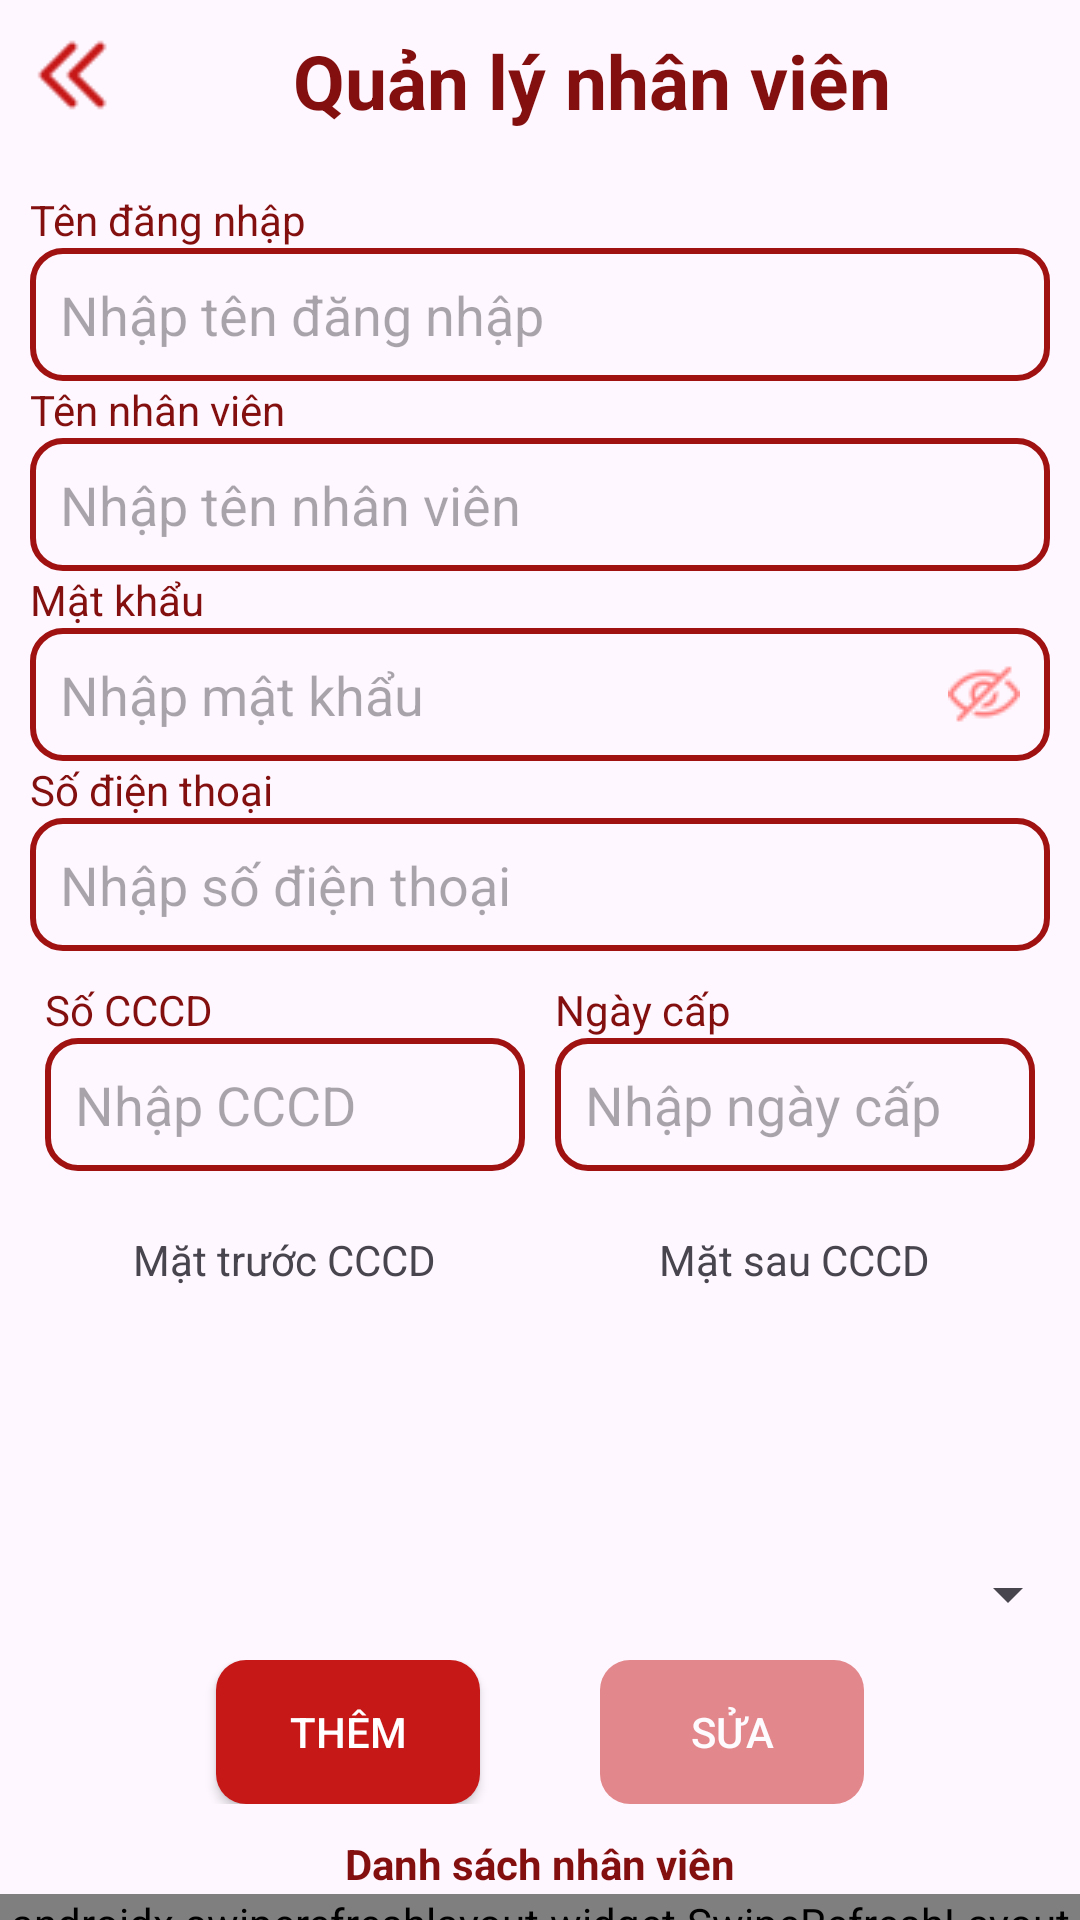

Write the Android layout XML for this screen, with the resource values it uses.
<!-- AndroidManifest.xml: application theme Theme.ChuyenDe -->
<!-- res/layout/ql_nhanvien_layout.xml -->
<?xml version="1.0" encoding="utf-8"?>
<LinearLayout xmlns:android="http://schemas.android.com/apk/res/android"
    xmlns:tools="http://schemas.android.com/tools"
    android:layout_width="match_parent"
    android:layout_height="match_parent"
    android:orientation="vertical"
    tools:context=".activities.manages.QLNhanVien">

    <LinearLayout
        android:layout_width="match_parent"
        android:layout_height="wrap_content"
        android:orientation="horizontal"
        android:padding="10dp">

        <ImageView
            android:id="@+id/btnBack"
            android:layout_width="30dp"
            android:layout_height="30dp"
            android:background="@drawable/back"
            android:scaleType="fitXY" />

        <TextView
            android:layout_width="0dp"
            android:layout_height="wrap_content"
            android:layout_marginLeft="5dp"
            android:layout_weight="1"
            android:gravity="center"
            android:text="Quản lý nhân viên"
            android:textColor="@color/textColorTitle"
            android:textSize="25sp"
            android:textStyle="bold" />
    </LinearLayout>

    <LinearLayout
        android:layout_width="match_parent"
        android:layout_height="wrap_content"
        android:orientation="vertical"
        android:padding="10dp">

        <TextView
            android:layout_width="wrap_content"
            android:layout_height="wrap_content"
            android:text="Tên đăng nhập"
            android:textColor="@color/textColorTitle" />

        <com.google.android.material.textfield.TextInputEditText
            android:id="@+id/iEdtEmail"
            android:layout_width="match_parent"
            android:layout_height="wrap_content"
            android:background="@drawable/border_edt"
            android:hint="Nhập tên đăng nhập"
            android:inputType="textEmailAddress"
            android:padding="10dp" />

        <TextView
            android:layout_width="wrap_content"
            android:layout_height="wrap_content"
            android:text="Tên nhân viên"
            android:textColor="@color/textColorTitle" />

        <com.google.android.material.textfield.TextInputEditText
            android:id="@+id/iEdtNhanVien"
            android:layout_width="match_parent"
            android:layout_height="wrap_content"
            android:background="@drawable/border_edt"
            android:hint="Nhập tên nhân viên"
            android:inputType="textPersonName"
            android:padding="10dp" />

        <TextView
            android:layout_width="wrap_content"
            android:layout_height="wrap_content"
            android:text="Mật khẩu"
            android:textColor="@color/textColorTitle" />

        <FrameLayout
            android:layout_width="match_parent"
            android:layout_height="wrap_content">

            <com.google.android.material.textfield.TextInputEditText
                android:id="@+id/iEdtMatKhau"
                android:layout_width="match_parent"
                android:layout_height="wrap_content"
                android:background="@drawable/border_edt"
                android:hint="Nhập mật khẩu"
                android:inputType="textPassword"
                android:padding="10dp" />

            <ImageView
                android:id="@+id/imgEye"
                android:layout_width="wrap_content"
                android:layout_height="wrap_content"
                android:layout_gravity="center|end"
                android:paddingRight="10dp"
                android:src="@drawable/eye_hide" />
        </FrameLayout>

        <TextView
            android:layout_width="wrap_content"
            android:layout_height="wrap_content"
            android:text="Số điện thoại"
            android:textColor="@color/textColorTitle" />

        <com.google.android.material.textfield.TextInputEditText
            android:id="@+id/iEdtSDT"
            android:layout_width="match_parent"
            android:layout_height="wrap_content"
            android:background="@drawable/border_edt"
            android:hint="Nhập số điện thoại"
            android:inputType="phone"
            android:padding="10dp" />

        <LinearLayout
            android:layout_width="match_parent"
            android:layout_height="wrap_content"
            android:orientation="horizontal"
            android:paddingTop="10dp">

            <LinearLayout
                android:layout_width="0dp"
                android:layout_height="wrap_content"
                android:layout_weight="1"
                android:orientation="vertical"
                android:paddingHorizontal="5dp">

                <TextView
                    android:layout_width="wrap_content"
                    android:layout_height="wrap_content"
                    android:text="Số CCCD"
                    android:textColor="@color/textColorTitle" />

                <com.google.android.material.textfield.TextInputEditText
                    android:id="@+id/iEdtCCCD"
                    android:layout_width="match_parent"
                    android:layout_height="wrap_content"
                    android:background="@drawable/border_edt"
                    android:hint="Nhập CCCD"
                    android:inputType="number"
                    android:padding="10dp" />
            </LinearLayout>

            <LinearLayout
                android:layout_width="0dp"
                android:layout_height="wrap_content"
                android:layout_weight="1"
                android:orientation="vertical"
                android:paddingHorizontal="5dp">

                <TextView
                    android:layout_width="wrap_content"
                    android:layout_height="wrap_content"
                    android:text="Ngày cấp"
                    android:textColor="@color/textColorTitle" />

                <com.google.android.material.textfield.TextInputEditText
                    android:id="@+id/iEdtNgayCap"
                    android:layout_width="match_parent"
                    android:layout_height="wrap_content"
                    android:background="@drawable/border_edt"
                    android:hint="Nhập ngày cấp"
                    android:inputType="datetime"
                    android:padding="10dp" />
            </LinearLayout>

        </LinearLayout>
    </LinearLayout>

    <LinearLayout
        android:layout_width="match_parent"
        android:layout_height="wrap_content"
        android:orientation="horizontal"
        android:padding="10dp">

        <LinearLayout
            android:layout_width="0dp"
            android:layout_height="wrap_content"
            android:layout_weight="1"
            android:gravity="center"
            android:orientation="vertical">

            <TextView
                android:layout_width="wrap_content"
                android:layout_height="wrap_content"
                android:text="Mặt trước CCCD" />

            <ImageView
                android:id="@+id/imgMatTruocCCCD"
                android:layout_width="match_parent"
                android:layout_height="80dp"
                android:src="@drawable/add_card" />
        </LinearLayout>

        <LinearLayout
            android:layout_width="0dp"
            android:layout_height="wrap_content"
            android:layout_weight="1"
            android:gravity="center"
            android:orientation="vertical">

            <TextView
                android:layout_width="wrap_content"
                android:layout_height="wrap_content"
                android:text="Mặt sau CCCD" />

            <ImageView
                android:id="@+id/imgMatSauCCCD"
                android:layout_width="match_parent"
                android:layout_height="80dp"
                android:src="@drawable/add_card" />
        </LinearLayout>
    </LinearLayout>

    <Spinner
        android:id="@+id/spNhanVien"
        android:layout_width="match_parent"
        android:layout_height="wrap_content" />

    <LinearLayout
        android:layout_width="match_parent"
        android:layout_height="wrap_content"
        android:gravity="center"
        android:orientation="horizontal"
        android:padding="10dp">

        <androidx.appcompat.widget.AppCompatButton
            android:id="@+id/btnThem"
            android:layout_width="wrap_content"
            android:layout_height="wrap_content"
            android:layout_marginRight="20dp"
            android:background="@drawable/rounded_btn"
            android:text="Thêm"
            android:textColor="@color/textColor"
            android:textSize="14sp" />

        <androidx.appcompat.widget.AppCompatButton
            android:id="@+id/btnSua"
            android:layout_width="wrap_content"
            android:layout_height="wrap_content"
            android:layout_marginLeft="20dp"
            android:background="@drawable/rounded_btn"
            android:text="Sửa"
            android:enabled="false"
            android:alpha="0.5"
            android:textColor="@color/textColor"
            android:textSize="14sp" />
    </LinearLayout>

    <LinearLayout
        android:layout_width="match_parent"
        android:layout_height="0dp"
        android:layout_weight="1"
        android:orientation="vertical">

        <TextView
            android:layout_width="match_parent"
            android:layout_height="20dp"
            android:gravity="center"
            android:text="Danh sách nhân viên"
            android:textColor="@color/textColorTitle"
            android:textStyle="bold" />

        <androidx.swiperefreshlayout.widget.SwipeRefreshLayout xmlns:android="http://schemas.android.com/apk/res/android"
            android:id="@+id/swipeRefreshLayout"
            android:layout_width="match_parent"
            android:layout_height="match_parent">

            <androidx.recyclerview.widget.RecyclerView
                android:id="@+id/listNhanVien"
                android:layout_width="match_parent"
                android:layout_height="wrap_content" />
        </androidx.swiperefreshlayout.widget.SwipeRefreshLayout>
    </LinearLayout>


</LinearLayout>
<!-- resources referenced by this layout -->
<resources>
  <color name="textColor">#FFFFFFFF</color>
  <color name="textColorTitle">#830F0F</color>
  <!-- drawable back: png bitmap (drawable, 434 bytes) -->
  <!-- drawable border_edt (drawable) -->
  <?xml version="1.0" encoding="utf-8"?>
  <shape xmlns:android="http://schemas.android.com/apk/res/android"
      android:shape="rectangle">
      <stroke android:color="@color/borderEdt" android:width="2dp"/>
      <corners android:radius="10dp"/>
  </shape>
  <!-- drawable eye_hide: png bitmap (drawable, 900 bytes) -->
  <!-- drawable rounded_btn (drawable) -->
  <?xml version="1.0" encoding="utf-8"?>
  <shape xmlns:android="http://schemas.android.com/apk/res/android">
      <solid android:color="@color/backgroundColorBtn" />  
  
  
  
      <corners android:radius="10dp" />  
      
  
  
  
  
  
  
  </shape>
  <style name="Theme.ChuyenDe" parent="Base.Theme.ChuyenDe" />
  <color name="borderEdt">#A01111</color>
  <color name="backgroundColorBtn">#C71818</color>
  <style name="Base.Theme.ChuyenDe" parent="Theme.Material3.DayNight">
          
          
           <item name="windowNoTitle">true</item>
           <item name="windowActionBar">false</item>
           <item name="android:windowFullscreen">false</item>
      </style>
</resources>
